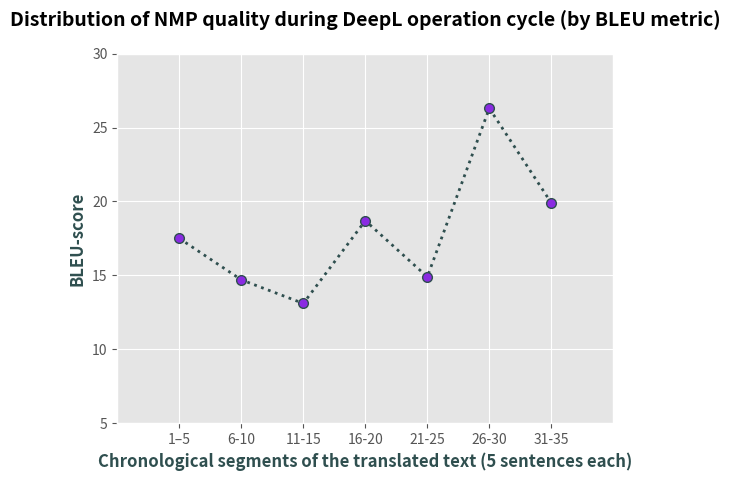

Python code for this plot:
import matplotlib.pyplot as plt
import numpy as np
# Документація: https://matplotlib.org/stable/users/explain/text/index.html


# Значення осі x axis
x = [1, 2, 3, 4, 5, 6, 7]
# Значення осі y
y = [17.5, 14.7, 13.1, 18.7, 14.9, 26.3, 19.9]

plt.style.use('ggplot')
# Визначення діапозону показників на осях  x та y
plt.ylim(5, 30)
plt.xlim(0, 8)


# Вибір стилю полотна графіка  

# Побудова позначок графіка
plt.plot(x, y, color='#2F4F4F', linestyle=':', linewidth=2,
         marker='o', markerfacecolor='#8A2BE2', markersize=7)


# Іменування осей та показників осі х
plt.xlabel('Chronological segments of the translated text (5 sentences each)',
           fontweight='semibold', color='#2F4F4F')
x_labels = ['1–5', '6-10', '11-15', '16-20', '21-25', '26-30', '31-35']
plt.xticks(x, x_labels)
plt.ylabel('BLEU-score', fontweight='semibold', color='#2F4F4F')

# Назва графіка
plt.title('Distribution of NMP quality during DeepL operation cycle (by BLEU metric)',
          fontsize=14, fontweight='bold', pad=20)

# Відображення графіка
plt.show()
